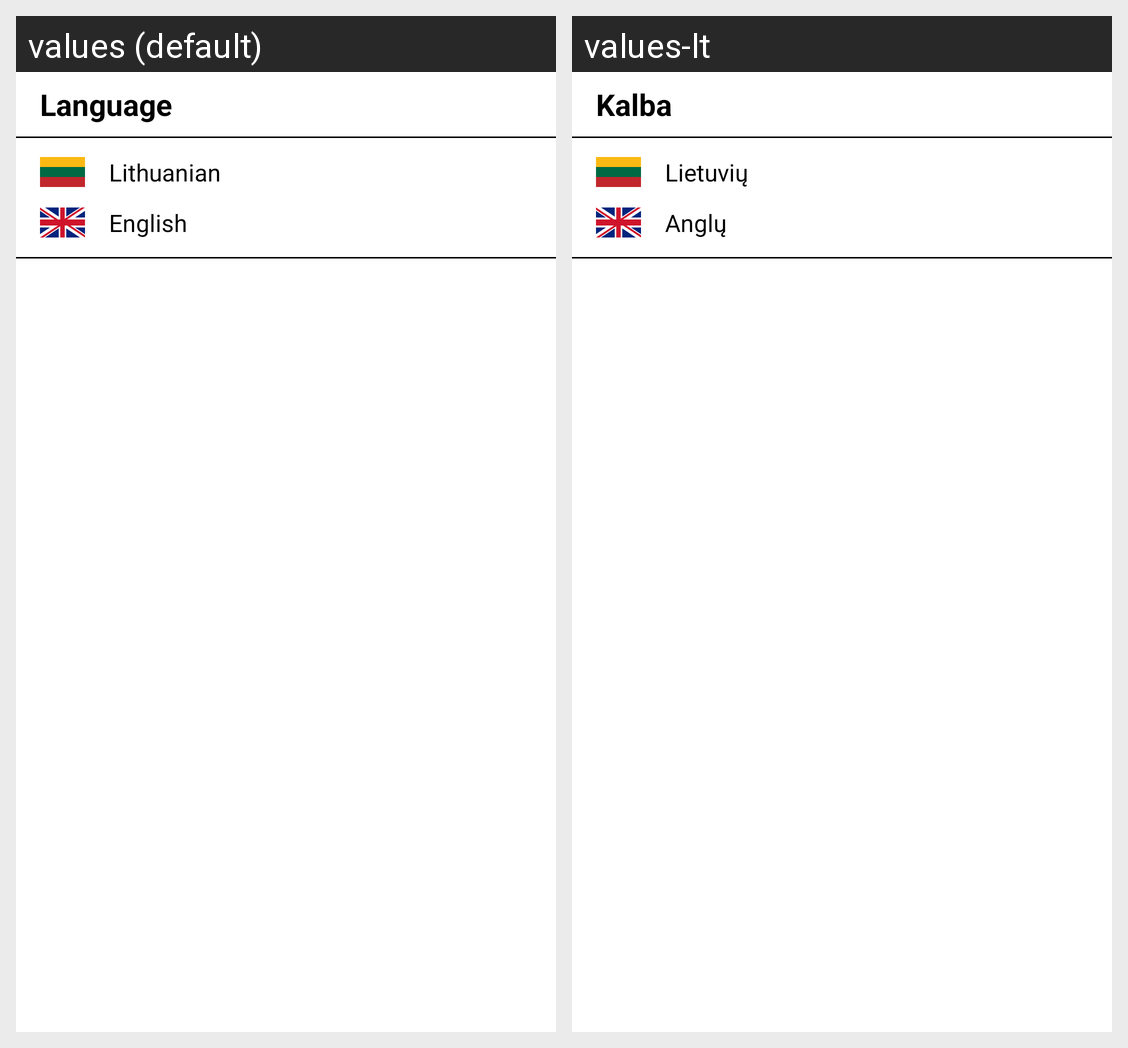

For this localized Android screen grid, give each drawn string resource with its value in every locale shown.
Android screen res/layout/fragment_settings.xml rendered under 2 locales, left to right: values (default), values-lt. Device: Nexus 5 (rendered at 1080×1920; each locale shown at half size, 540×960, under a caption strip naming it); theme Theme.TouristTrips.
Strings drawn on this screen, with the default value and each locale's value (text and hints the layout hard-codes, and strings that could not be matched under every locale, appear in the picture but are not listed):

language
  values: Language
  values-lt: Kalba

lithuanian
  values: Lithuanian
  values-lt: Lietuvių

english
  values: English
  values-lt: Anglų
